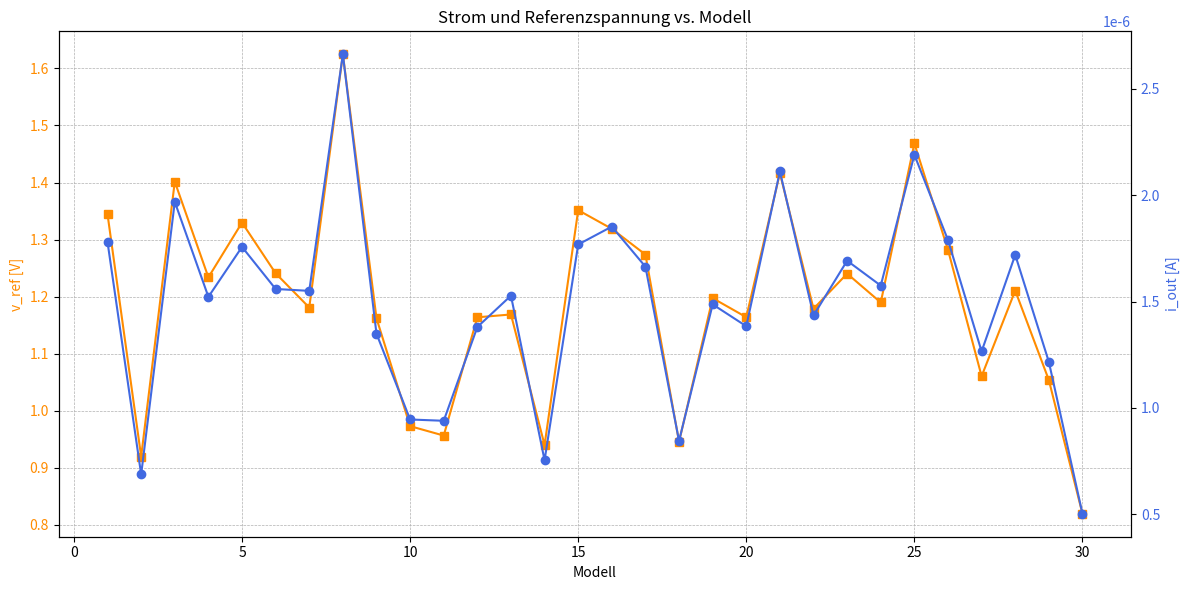

This figure's Python source:
import matplotlib.pyplot as plt
import numpy as np

# Daten aus der Tabelle
v_ref = [1.3441, 0.91934, 1.4015, 1.2337, 1.3297, 1.2408, 1.1807, 1.6248, 1.162, 0.97273,
         0.95624, 1.1636, 1.1686, 0.93963, 1.3515, 1.3188, 1.2736, 0.94532, 1.1972, 1.1638,
         1.4164, 1.1786, 1.2402, 1.1896, 1.4686, 1.2819, 1.0603, 1.2105, 1.0536, 0.81914]
i_out = [1.7792e-06, 6.8688e-07, 1.9688e-06, 1.522e-06, 1.7567e-06, 1.559e-06, 1.5501e-06, 2.6623e-06, 1.3488e-06, 9.4541e-07,
         9.3929e-07, 1.3802e-06, 1.5276e-06, 7.5388e-07, 1.7682e-06, 1.8523e-06, 1.6639e-06, 8.4485e-07, 1.4866e-06, 1.3839e-06,
         2.1115e-06, 1.4345e-06, 1.6918e-06, 1.5749e-06, 2.19e-06, 1.7889e-06, 1.2653e-06, 1.7193e-06, 1.2164e-06, 5.0224e-07]

# Modelle bezeichnen
modelle = np.arange(1, len(v_ref) + 1)

# Plot erstellen
fig, ax1 = plt.subplots(figsize=(12, 6))

# Erste y-Achse für v_ref
ax1.plot(modelle, v_ref, marker='s', label='v_ref [V]', color='darkorange')
ax1.set_xlabel("Modell")
ax1.set_ylabel("v_ref [V]", color='darkorange')
ax1.tick_params(axis='y', labelcolor='darkorange')

# Zweite y-Achse für i_out
ax2 = ax1.twinx()
ax2.plot(modelle, i_out, marker='o', label='i_out [A]', color='royalblue')
ax2.set_ylabel("i_out [A]", color='royalblue')
ax2.tick_params(axis='y', labelcolor='royalblue')

# Titel und Legende
plt.title("Strom und Referenzspannung vs. Modell")
fig.tight_layout()

# Raster hinzufügen
ax1.grid(True, linestyle='--', linewidth=0.5)

# Diagramm speichern
plt.savefig("single_T.png")  # Pfad und Dateiformat nach Bedarf anpassen
